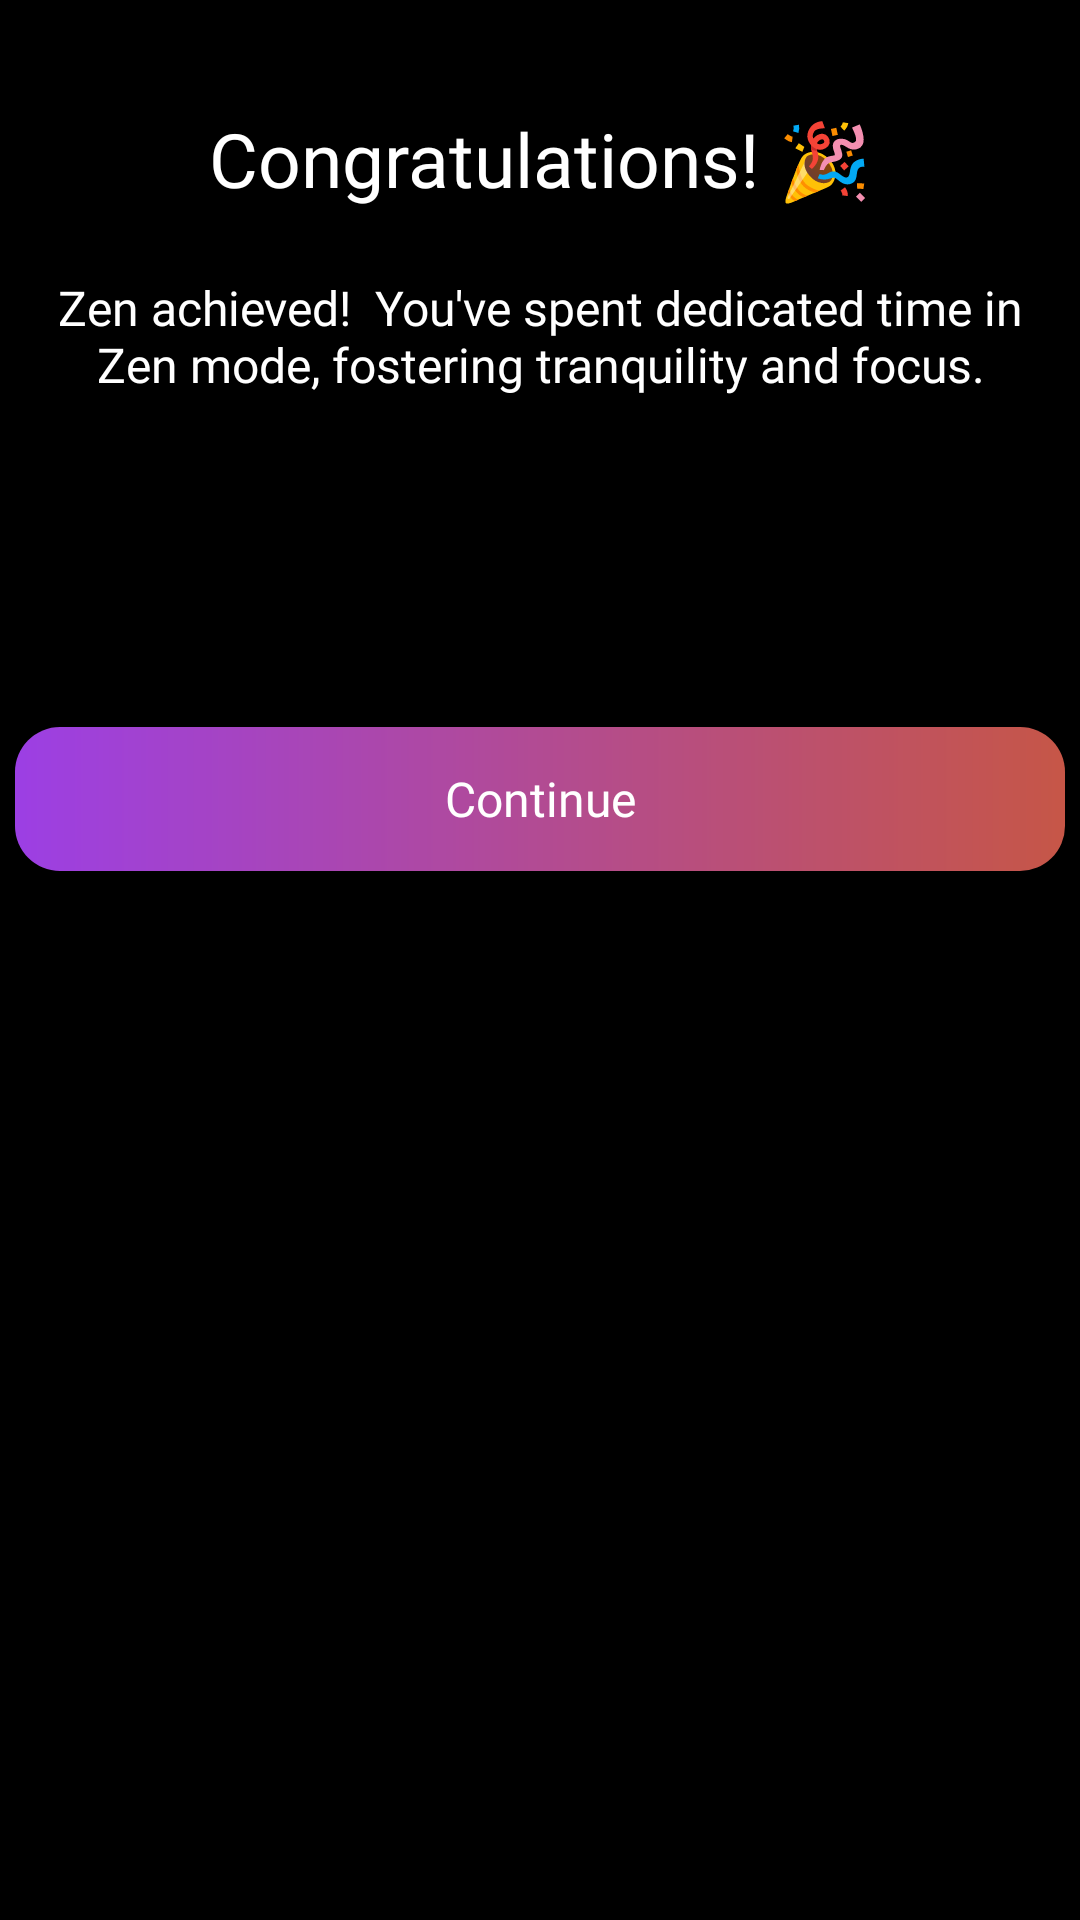

Layout XML and referenced resources for this Android screen:
<!-- AndroidManifest.xml: application theme Theme.TodoApp -->
<!-- res/layout/fragment_congrats.xml -->
<?xml version="1.0" encoding="utf-8"?>
<androidx.constraintlayout.widget.ConstraintLayout xmlns:android="http://schemas.android.com/apk/res/android"
    xmlns:app="http://schemas.android.com/apk/res-auto"
    xmlns:tools="http://schemas.android.com/tools"
    android:layout_width="match_parent"
    android:layout_height="match_parent"
    android:background="@color/black"
    tools:context=".fragments.CongratsFragment">

    <TextView
        android:id="@+id/congratulationTextView"
        android:layout_width="wrap_content"
        android:layout_height="wrap_content"
        android:layout_marginTop="36dp"
        android:fontFamily="@font/poppins_bold"
        android:text="Congratulations! 🎉"
        android:textColor="@color/white"
        android:textSize="25sp"
        app:layout_constraintEnd_toEndOf="parent"
        app:layout_constraintStart_toStartOf="@+id/congratsImage"
        app:layout_constraintTop_toBottomOf="@+id/congratsImage" />

    <ImageView
        android:id="@+id/congratsImage"
        android:layout_width="wrap_content"
        android:layout_height="wrap_content"
        android:scaleType="centerCrop"
        android:src="@drawable/focus_mode_congrats"
        app:layout_constraintEnd_toEndOf="parent"
        app:layout_constraintHorizontal_bias="0.0"
        app:layout_constraintStart_toStartOf="parent"
        app:layout_constraintTop_toTopOf="parent" />

    <TextView
        android:id="@+id/congratulationTextDescription"
        android:layout_width="wrap_content"
        android:layout_height="wrap_content"
        android:layout_marginTop="12dp"
        android:fontFamily="@font/poppins_medium"
        android:padding="10dp"
        android:text="Zen achieved! ️ You've spent dedicated time in Zen mode, fostering tranquility and focus."
        android:textAlignment="center"
        android:textColor="@color/white"
        android:textSize="16sp"
        app:layout_constraintEnd_toEndOf="@+id/congratulationTextView"
        app:layout_constraintStart_toStartOf="@+id/congratulationTextView"
        app:layout_constraintTop_toBottomOf="@+id/congratulationTextView" />

    <Button
        android:id="@+id/continueButton"
        android:layout_width="350dp"
        android:layout_height="wrap_content"
        android:layout_marginTop="100dp"
        android:background="@drawable/button_custom"
        android:fontFamily="@font/poppins_medium"
        android:text="Continue"
        android:textSize="16sp"
        android:textAlignment="center"
        android:textAllCaps="false"
        android:textColor="@color/white"
        app:layout_constraintEnd_toEndOf="@+id/congratulationTextDescription"
        app:layout_constraintHorizontal_bias="0.487"
        app:layout_constraintStart_toStartOf="@+id/congratulationTextDescription"
        app:layout_constraintTop_toBottomOf="@+id/congratulationTextDescription" />

</androidx.constraintlayout.widget.ConstraintLayout>
<!-- resources referenced by this layout -->
<resources>
  <color name="black">#FF000000</color>
  <color name="white">#FFFFFFFF</color>
  <!-- drawable button_custom (drawable) -->
  <?xml version="1.0" encoding="utf-8"?>
  <shape xmlns:android="http://schemas.android.com/apk/res/android">
  
      <gradient
          android:startColor="#9C3FE4"
          android:centerColor="#B24B93"
          android:endColor="#C65647"
          />
  
      <corners
          android:radius="15dp"
          />
  
  </shape>
  <style name="Theme.TodoApp" parent="Base.Theme.TodoApp" />
  <style name="Base.Theme.TodoApp" parent="Theme.AppCompat.DayNight.NoActionBar">
          
          
          <item name="statusBarBackground">#000000</item>
          <item name="android:statusBarColor">#000000</item>
      </style>
</resources>
